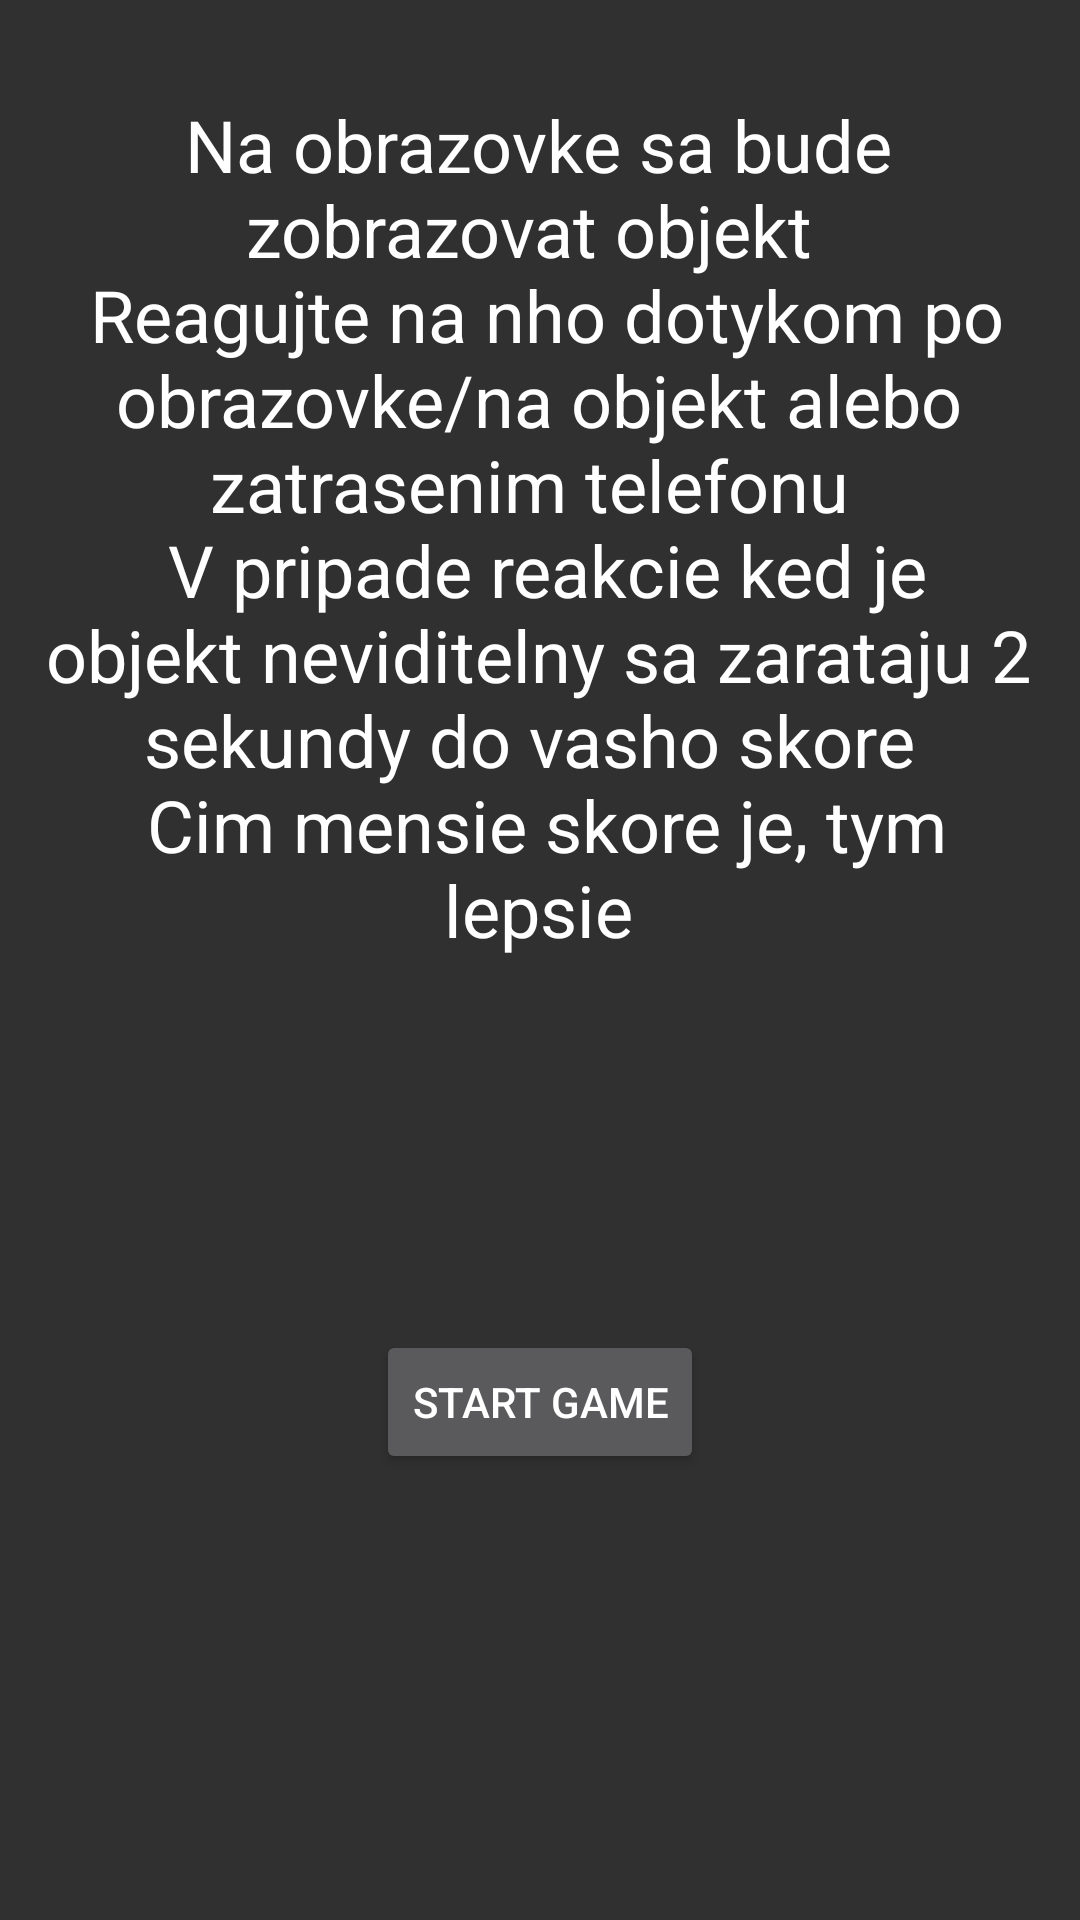

Produce the Android XML layout that renders to this screen, including the resource entries it uses.
<!-- AndroidManifest.xml: application theme Theme.AppCompat.NoActionBar -->
<!-- res/layout/activity_game.xml -->
<?xml version="1.0" encoding="utf-8"?>
<android.support.constraint.ConstraintLayout
    xmlns:android="http://schemas.android.com/apk/res/android"
    xmlns:app="http://schemas.android.com/apk/res-auto"
    xmlns:tools="http://schemas.android.com/tools"
    android:id="@+id/clayoutgame"
    android:layout_width="match_parent"
    android:layout_height="match_parent"
    android:background="@drawable/background_game"
    android:orientation="horizontal">

    <Button
        android:id="@+id/test_btn"
        android:layout_width="wrap_content"
        android:layout_height="wrap_content"
        android:layout_marginStart="161dp"
        android:layout_marginTop="124dp"
        android:layout_marginEnd="161dp"
        android:text="Start GAME"
        app:layout_constraintEnd_toEndOf="parent"
        app:layout_constraintStart_toStartOf="parent"
        app:layout_constraintTop_toBottomOf="@+id/tv_activity_game_desc" />

    <TextView
        android:id="@+id/tv_endGame"
        android:layout_width="wrap_content"
        android:layout_height="wrap_content"
        android:layout_marginStart="30dp"
        android:layout_marginTop="138dp"
        android:layout_marginEnd="30dp"

        android:fontFamily="casual"
        android:text="Koniec Hry !"
        android:textAlignment="center"
        android:textColor="@color/colorPrimary"
        android:textSize="66sp"
        android:visibility="gone"
        app:layout_constraintEnd_toEndOf="parent"
        app:layout_constraintStart_toStartOf="parent"
        app:layout_constraintTop_toTopOf="parent" />

    <ImageView
        android:id="@+id/iv_react"
        android:layout_width="40dp"
        android:layout_height="40dp"
        android:layout_marginStart="260dp"
        android:layout_marginTop="212dp"
        android:visibility="invisible"
        app:layout_constraintStart_toStartOf="parent"
        app:layout_constraintTop_toTopOf="parent"
        app:srcCompat="@drawable/ic_react" />

    <TextView
        android:id="@+id/tv_endgame_score"
        android:layout_width="178dp"
        android:layout_height="44dp"
        android:layout_marginStart="117dp"
        android:layout_marginTop="152dp"
        android:layout_marginEnd="117dp"
        android:layout_marginBottom="68dp"
        android:fontFamily="casual"
        android:text="Score"
        android:textAlignment="center"
        android:textColor="@color/colorPrimary"
        android:textSize="24sp"
        android:visibility="gone"
        app:layout_constraintBottom_toTopOf="@+id/test_btn"
        app:layout_constraintEnd_toEndOf="parent"
        app:layout_constraintStart_toStartOf="parent"
        app:layout_constraintTop_toBottomOf="@+id/iv_react" />

    <TextView
        android:id="@+id/tv_activity_game_desc"
        android:layout_width="331dp"
        android:layout_height="wrap_content"
        android:layout_marginStart="47dp"
        android:layout_marginTop="32dp"
        android:layout_marginEnd="48dp"
        android:fontFamily="sans-serif"
        android:text="@string/introDescription"
        android:textAlignment="center"
        android:textAllCaps="false"
        android:textColor="@android:color/white"
        android:textSize="24sp"
        android:visibility="visible"
        app:layout_constraintEnd_toEndOf="parent"
        app:layout_constraintStart_toStartOf="parent"
        app:layout_constraintTop_toTopOf="parent" />

</android.support.constraint.ConstraintLayout>
<!-- resources referenced by this layout -->
<resources>
  <color name="colorPrimary">#ffffff</color>
  <!-- drawable ic_react: png bitmap (drawable-hdpi, 463 bytes) -->
  <string name="introDescription">Na obrazovke sa bude zobrazovat objekt \n
                                      Reagujte na nho dotykom po obrazovke/na objekt alebo zatrasenim telefonu \n
                                      V pripade reakcie ked je objekt neviditelny sa zarataju 2 sekundy do vasho skore \n
                                      Cim mensie skore je, tym lepsie
      </string>
</resources>
